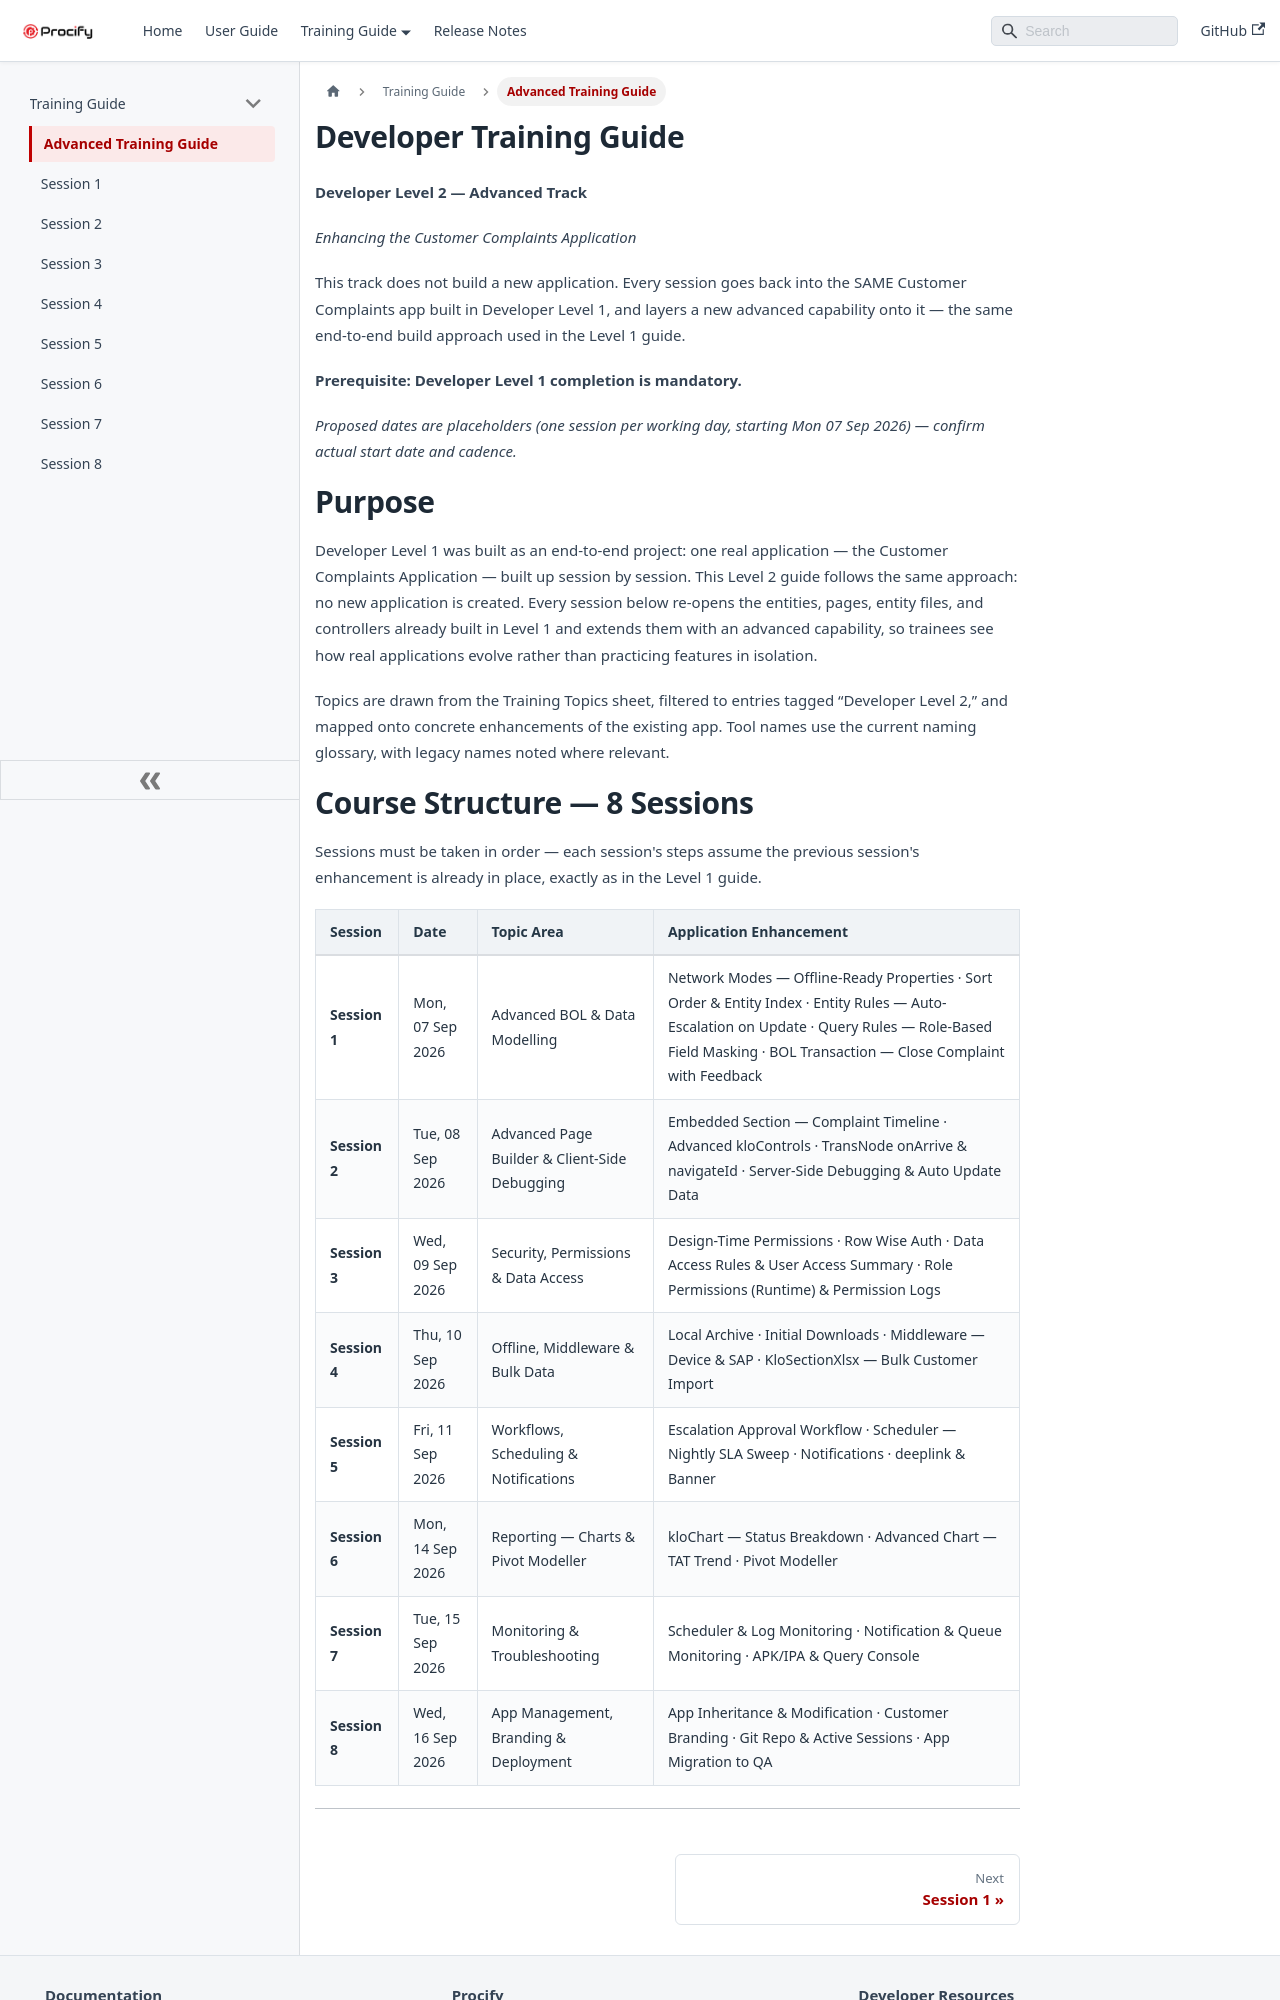

repository: shivapr0101/Technical-Documentation · page: docs/Docs/Training Guide/Advance Training Guide.html · generator: docusaurus

# Developer Training Guide

**Developer Level 2 — Advanced Track**

*Enhancing the Customer Complaints Application*

This track does not build a new application. Every session goes back into the SAME Customer Complaints app built in Developer Level 1, and layers a new advanced capability onto it — the same end-to-end build approach used in the Level 1 guide.

**Prerequisite: Developer Level 1 completion is mandatory.**

*Proposed dates are placeholders (one session per working day, starting Mon 07 Sep 2026) — confirm actual start date and cadence.*

# Purpose

Developer Level 1 was built as an end-to-end project: one real application — the Customer Complaints Application — built up session by session. This Level 2 guide follows the same approach: no new application is created. Every session below re-opens the entities, pages, entity files, and controllers already built in Level 1 and extends them with an advanced capability, so trainees see how real applications evolve rather than practicing features in isolation.

Topics are drawn from the Training Topics sheet, filtered to entries tagged “Developer Level 2,” and mapped onto concrete enhancements of the existing app. Tool names use the current naming glossary, with legacy names noted where relevant.
